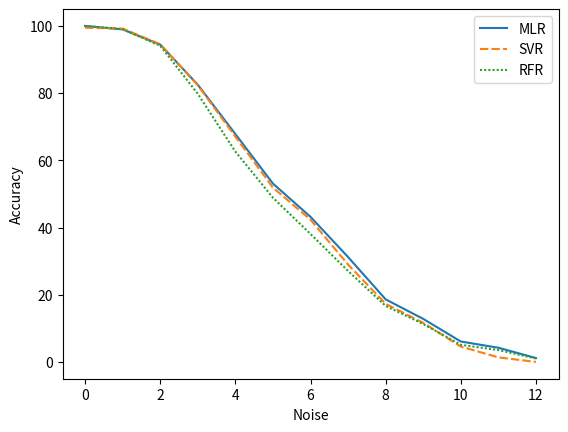

Source code (Python):
import matplotlib.pyplot as plt
import numpy as np
from scipy.interpolate import make_interp_spline
from scipy.interpolate import interp1d
import pandas as pd
import seaborn as sns


def get_interpolated_x_y(x, y):
    X_Y_Spline = interp1d(x, y, kind='cubic')

    X_ = np.linspace(x.min(), x.max(), 500)
    Y_ = X_Y_Spline(X_)
    return X_, Y_


if __name__ == '__main__':
    accuracies_mlr = [99.99, 98.95, 94.44, 82.49, 67.81, 53.07, 43.17, 31.20, 18.61, 12.80, 6.07, 4.22, 1.15]
    accuracies_svr = [99.45, 99.20, 94.52, 82.33, 67.03, 51.88, 42.31, 28.96, 17.28, 11.62, 4.56, 1.35, 0.0]
    accuracies_rfr = [99.95, 99.04, 94.09, 79.79, 62.59, 48.86, 38.07, 27.05, 16.66, 11.28, 5.09, 3.53, 1.02]
    noise_factors = [0.0, 0.2, 0.5, 1, 1.5, 2, 2.5, 3, 4, 5, 7.5, 10, 15]

    comp_acc = pd.DataFrame({
        'Noise': noise_factors,
        'MLR': accuracies_mlr,
        'SVR': accuracies_svr,
        'RFR': accuracies_rfr
    })

    sns.lineplot(data=comp_acc[['MLR', 'SVR', 'RFR']])

    plt.xlabel('Noise')
    plt.ylabel('Accuracy')
    plt.show()
